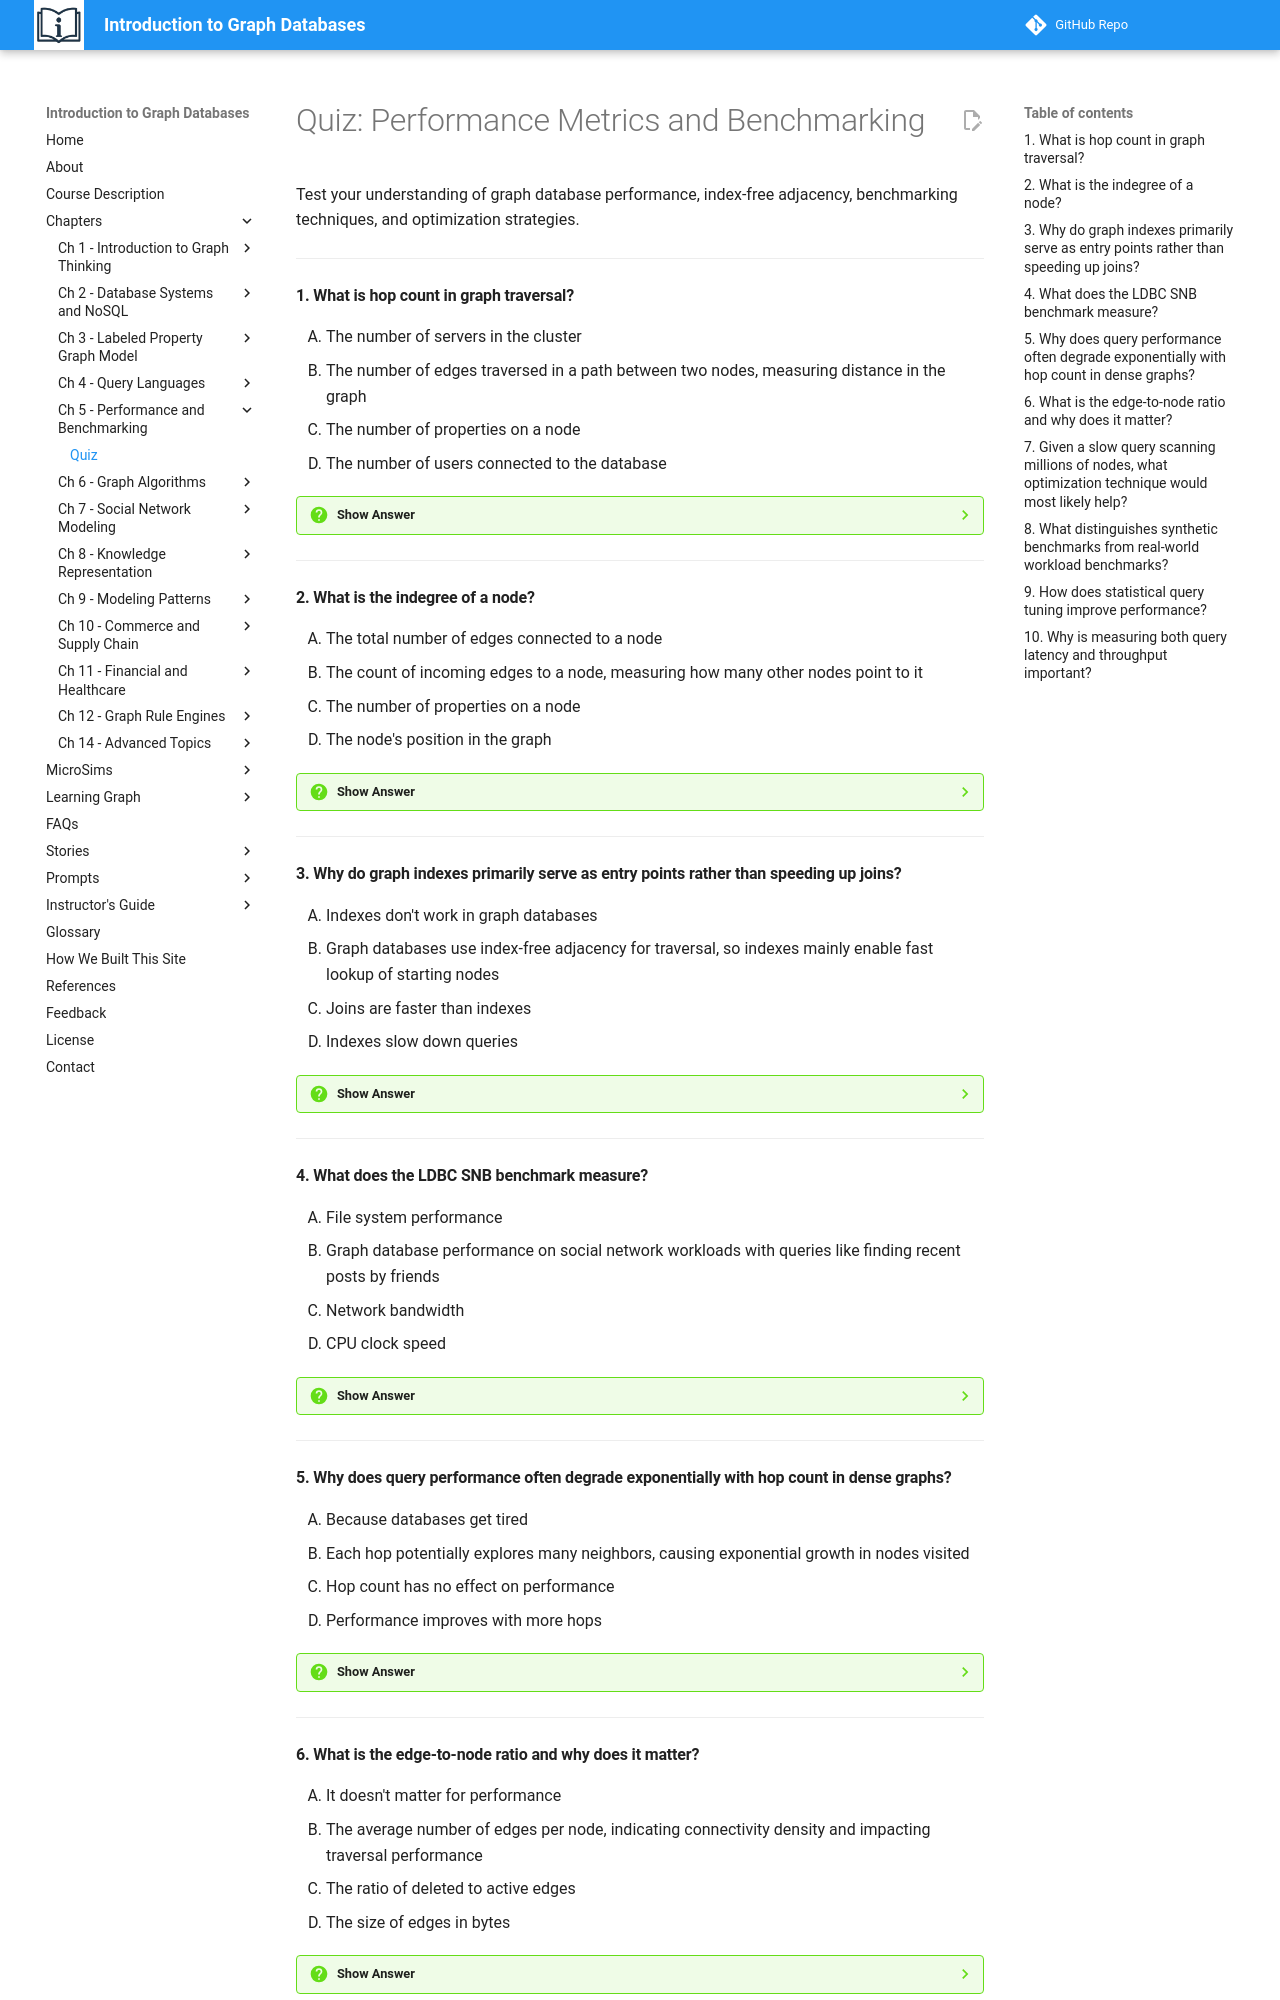

repository: dmccreary/intro-to-graph · page: chapters/05-performance-metrics-benchmarking/quiz/index.html · generator: mkdocs

# Quiz: Performance Metrics and Benchmarking

Test your understanding of graph database performance, index-free adjacency, benchmarking techniques, and optimization strategies.

---

#### 1. What is hop count in graph traversal?

<div class="upper-alpha" markdown>
1. The number of servers in the cluster
2. The number of edges traversed in a path between two nodes, measuring distance in the graph
3. The number of properties on a node
4. The number of users connected to the database
</div>

??? question "Show Answer"
    The correct answer is **B**. Hop count is the number of edges traversed in a path between nodes, measuring distance in the graph. For example, "friends within 3 hops" means exploring friend → friend-of-friend → friend-of-friend-of-friend relationships. Hop count directly impacts query performance.

    **Concept Tested:** Hop Count

    **See:** [Hop Count Section](index.md)

---

#### 2. What is the indegree of a node?

<div class="upper-alpha" markdown>
1. The total number of edges connected to a node
2. The count of incoming edges to a node, measuring how many other nodes point to it
3. The number of properties on a node
4. The node's position in the graph
</div>

??? question "Show Answer"
    The correct answer is **B**. Indegree is the count of incoming edges to a node—how many other nodes point to it. For example, in a follower graph, a celebrity's indegree counts their followers. Outdegree counts outgoing edges (who they follow). Total degree is indegree + outdegree.

    **Concept Tested:** Indegree

    **See:** [Node Degree Metrics](index.md)

---

#### 3. Why do graph indexes primarily serve as entry points rather than speeding up joins?

<div class="upper-alpha" markdown>
1. Indexes don't work in graph databases
2. Graph databases use index-free adjacency for traversal, so indexes mainly enable fast lookup of starting nodes
3. Joins are faster than indexes
4. Indexes slow down queries
</div>

??? question "Show Answer"
    The correct answer is **B**. Unlike relational databases where indexes speed up joins, graph databases use index-free adjacency for traversal after finding starting nodes. Indexes primarily serve as efficient entry points—for example, an index on Person.email enables rapid user lookup to begin traversal from that specific node.

    **Concept Tested:** Graph Indexes

    **See:** [Index Strategy](index.md)

---

#### 4. What does the LDBC SNB benchmark measure?

<div class="upper-alpha" markdown>
1. File system performance
2. Graph database performance on social network workloads with queries like finding recent posts by friends
3. Network bandwidth
4. CPU clock speed
</div>

??? question "Show Answer"
    The correct answer is **B**. The Linked Data Benchmark Council's Social Network Benchmark (LDBC SNB) is a standard for evaluating graph database performance on realistic social network workloads, including queries like finding recent posts by friends, complex aggregations, and update operations. It enables fair comparison across different graph databases.

    **Concept Tested:** LDBC SNB Benchmark

    **See:** [Benchmarking Section](index.md)

---

#### 5. Why does query performance often degrade exponentially with hop count in dense graphs?

<div class="upper-alpha" markdown>
1. Because databases get tired
2. Each hop potentially explores many neighbors, causing exponential growth in nodes visited
3. Hop count has no effect on performance
4. Performance improves with more hops
</div>

??? question "Show Answer"
    The correct answer is **B**. In dense graphs, each hop potentially explores many neighbors—if each node connects to 100 others, a 3-hop query might touch 100 → 10,000 → 1,000,000 nodes. This exponential growth makes deep queries expensive. Graph databases mitigate this through index-free adjacency and query optimization, but hop count remains critical for performance.

    **Concept Tested:** Hop Count, Traversal Cost

    **See:** [Performance Factors](index.md)

---

#### 6. What is the edge-to-node ratio and why does it matter?

<div class="upper-alpha" markdown>
1. It doesn't matter for performance
2. The average number of edges per node, indicating connectivity density and impacting traversal performance
3. The ratio of deleted to active edges
4. The size of edges in bytes
</div>

??? question "Show Answer"
    The correct answer is **B**. The edge-to-node ratio is the average number of edges per node in a graph. A social network with ratio 50 means users average 50 connections. Higher ratios indicate denser graphs with more connections to traverse, impacting query performance. This metric helps predict traversal costs and identify supernodes.

    **Concept Tested:** Edge-to-Node Ratio

    **See:** [Graph Metrics](index.md)

---
